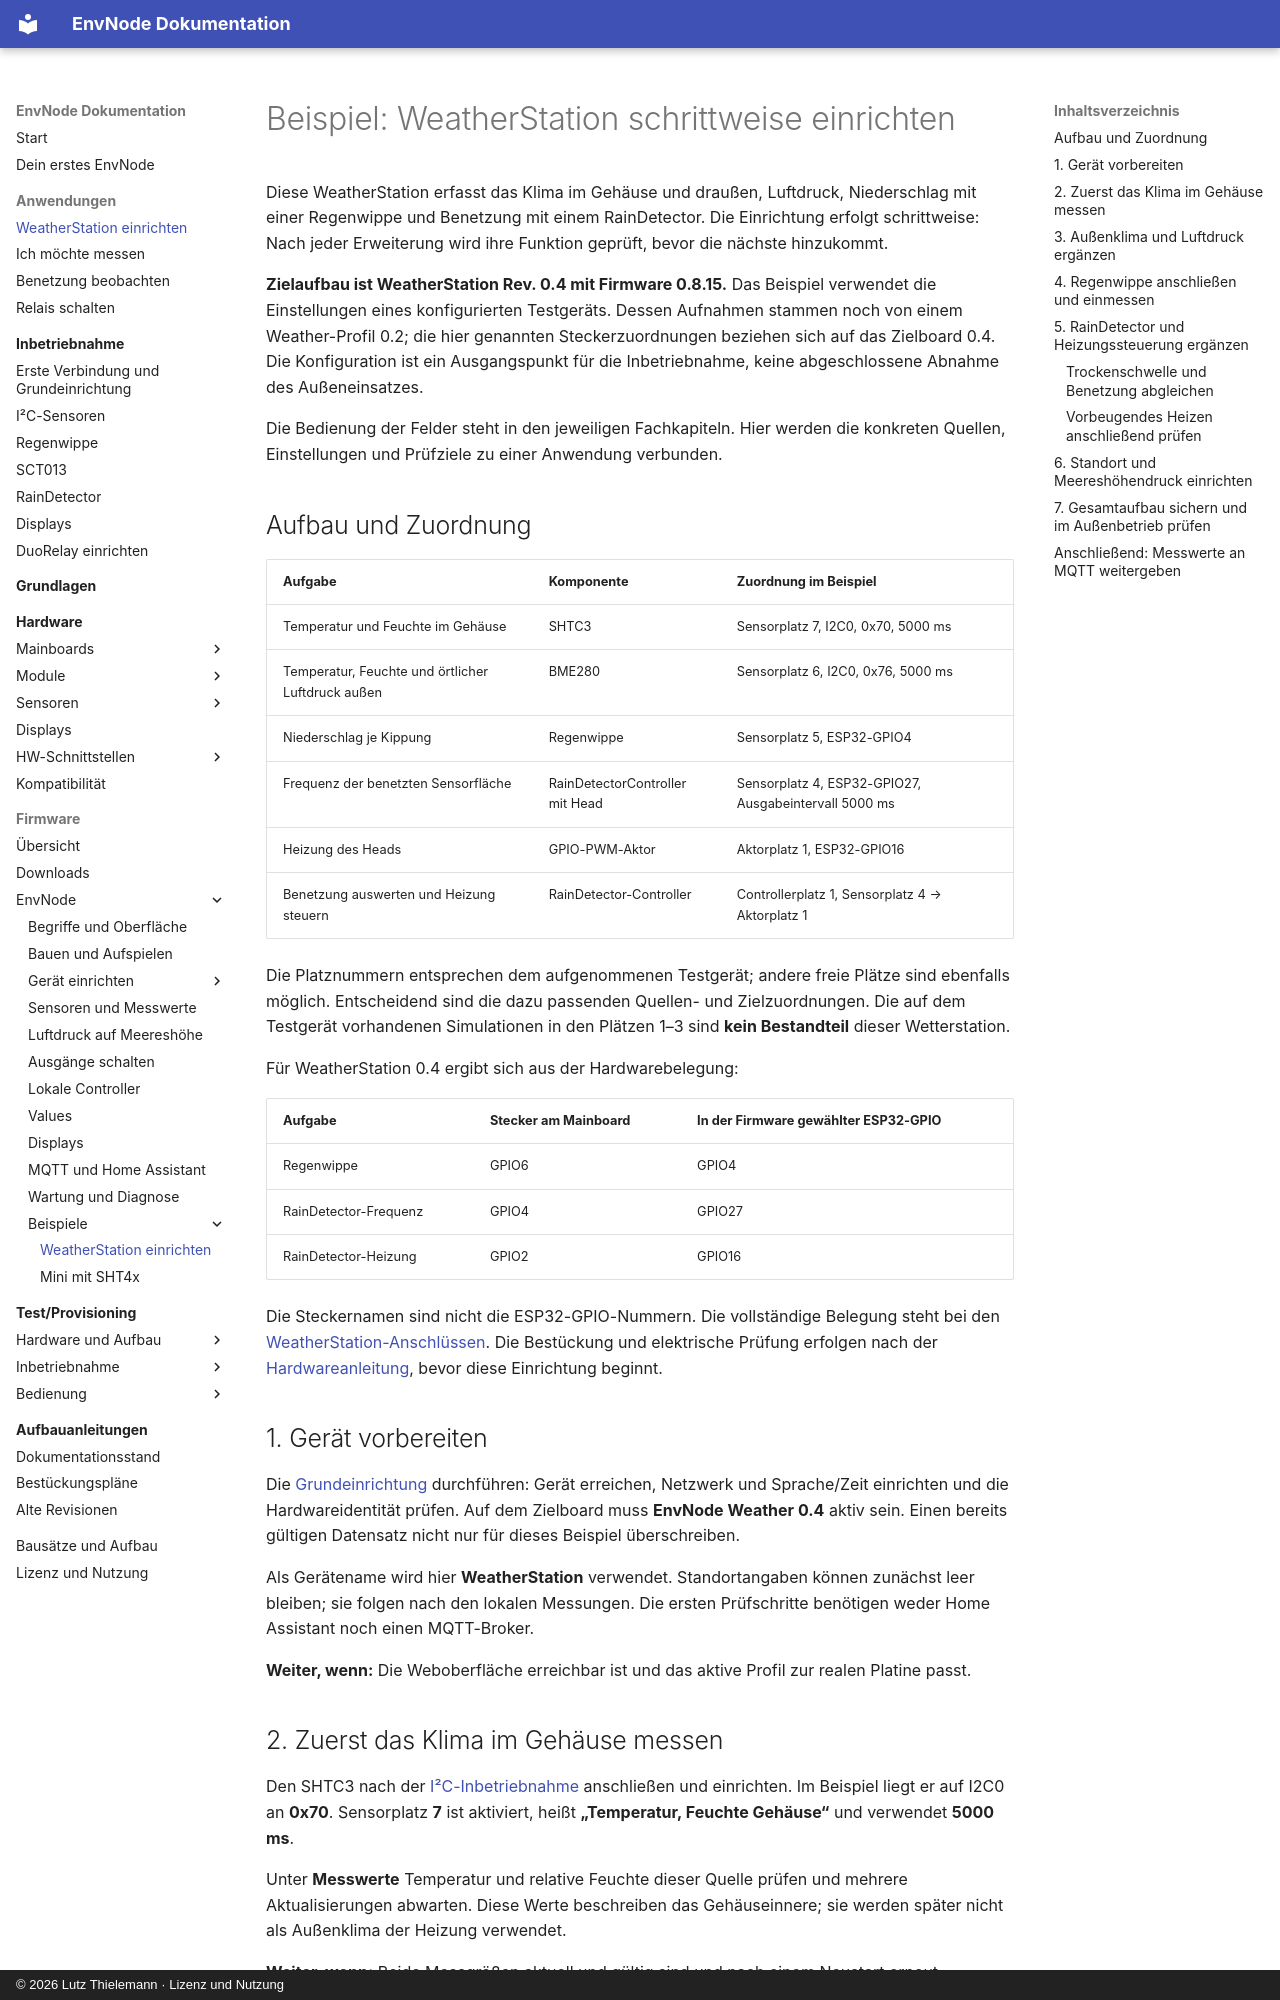

repository: magicamun/EnvNode · page: firmware/example-weatherstation/index.html · generator: mkdocs · copyright: © 2026 Lutz Thielemann · Lizenz und Nutzung

# Beispiel: WeatherStation schrittweise einrichten

Diese WeatherStation erfasst das Klima im Gehäuse und draußen, Luftdruck,
Niederschlag mit einer Regenwippe und Benetzung mit einem RainDetector. Die
Einrichtung erfolgt schrittweise: Nach jeder Erweiterung wird ihre Funktion
geprüft, bevor die nächste hinzukommt.

**Zielaufbau ist WeatherStation Rev. 0.4 mit Firmware 0.8.15.** Das Beispiel
verwendet die Einstellungen eines konfigurierten Testgeräts. Dessen Aufnahmen
stammen noch von einem Weather-Profil 0.2; die hier genannten Steckerzuordnungen
beziehen sich auf das Zielboard 0.4. Die Konfiguration ist ein Ausgangspunkt für
die Inbetriebnahme, keine abgeschlossene Abnahme des Außeneinsatzes.

Die Bedienung der Felder steht in den jeweiligen Fachkapiteln. Hier werden die
konkreten Quellen, Einstellungen und Prüfziele zu einer Anwendung verbunden.

## Aufbau und Zuordnung

| Aufgabe | Komponente | Zuordnung im Beispiel |
| --- | --- | --- |
| Temperatur und Feuchte im Gehäuse | SHTC3 | Sensorplatz 7, I2C0, 0x70, 5000 ms |
| Temperatur, Feuchte und örtlicher Luftdruck außen | BME280 | Sensorplatz 6, I2C0, 0x76, 5000 ms |
| Niederschlag je Kippung | Regenwippe | Sensorplatz 5, ESP32-GPIO4 |
| Frequenz der benetzten Sensorfläche | RainDetectorController mit Head | Sensorplatz 4, ESP32-GPIO27, Ausgabeintervall 5000 ms |
| Heizung des Heads | GPIO-PWM-Aktor | Aktorplatz 1, ESP32-GPIO16 |
| Benetzung auswerten und Heizung steuern | RainDetector-Controller | Controllerplatz 1, Sensorplatz 4 → Aktorplatz 1 |

Die Platznummern entsprechen dem aufgenommenen Testgerät; andere freie Plätze
sind ebenfalls möglich. Entscheidend sind die dazu passenden Quellen- und
Zielzuordnungen. Die auf dem Testgerät vorhandenen Simulationen in den Plätzen
1–3 sind **kein Bestandteil** dieser Wetterstation.

Für WeatherStation 0.4 ergibt sich aus der Hardwarebelegung:

| Aufgabe | Stecker am Mainboard | In der Firmware gewählter ESP32-GPIO |
| --- | --- | --- |
| Regenwippe | GPIO6 | GPIO4 |
| RainDetector-Frequenz | GPIO4 | GPIO27 |
| RainDetector-Heizung | GPIO2 | GPIO16 |

Die Steckernamen sind nicht die ESP32-GPIO-Nummern. Die vollständige Belegung
steht bei den [WeatherStation-Anschlüssen](../mainboards/weatherstation/assembly.md#42-adc-und-gpio-anschlusse).
Die Bestückung und elektrische Prüfung erfolgen nach der
[Hardwareanleitung](../mainboards/weatherstation/index.md), bevor diese Einrichtung beginnt.
